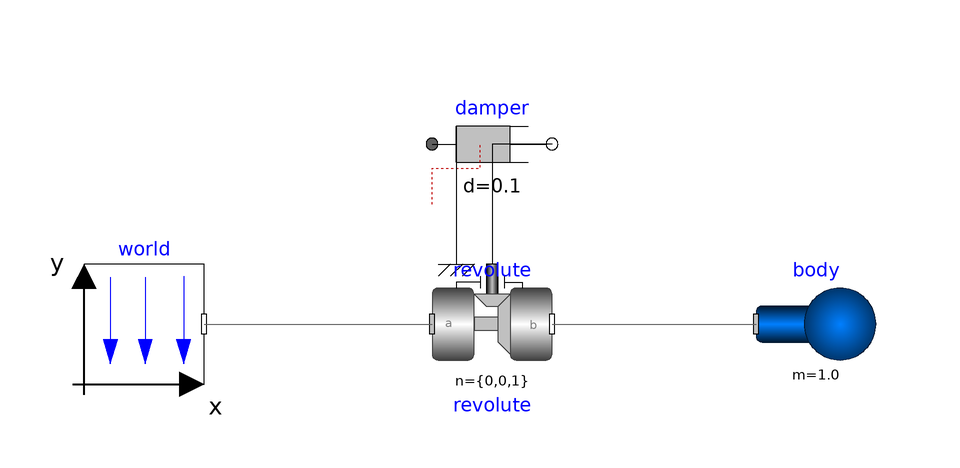

Above is the diagram view of the following Modelica model: its components placed by their Placement annotations and its connect equations drawn as lines.

model asadasd
  inner Modelica.Mechanics.MultiBody.World world annotation(
    Placement(transformation(origin = {-66, -2}, extent = {{-10, -10}, {10, 10}})));
  Modelica.Mechanics.MultiBody.Joints.Revolute revolute(useAxisFlange = true)  annotation(
    Placement(transformation(origin = {-8, -2}, extent = {{-10, -10}, {10, 10}})));
  Modelica.Mechanics.MultiBody.Parts.Body body(m = 1.0, r_CM = {0.5, 0, 0})  annotation(
    Placement(transformation(origin = {46, -2}, extent = {{-10, -10}, {10, 10}})));
  Modelica.Mechanics.Rotational.Components.Damper damper(d = 0.1)  annotation(
    Placement(transformation(origin = {-8, 28}, extent = {{-10, -10}, {10, 10}})));
equation
  connect(world.frame_b, revolute.frame_a) annotation(
    Line(points = {{-56, -2}, {-18, -2}}, color = {95, 95, 95}));
  connect(revolute.frame_b, body.frame_a) annotation(
    Line(points = {{2, -2}, {36, -2}}, color = {95, 95, 95}));
  connect(damper.flange_a, revolute.support) annotation(
    Line(points = {{-18, 28}, {-14, 28}, {-14, 8}}));
  connect(damper.flange_b, revolute.axis) annotation(
    Line(points = {{2, 28}, {-8, 28}, {-8, 8}}));
  annotation(
    uses(Modelica(version = "4.0.0")));
end asadasd;